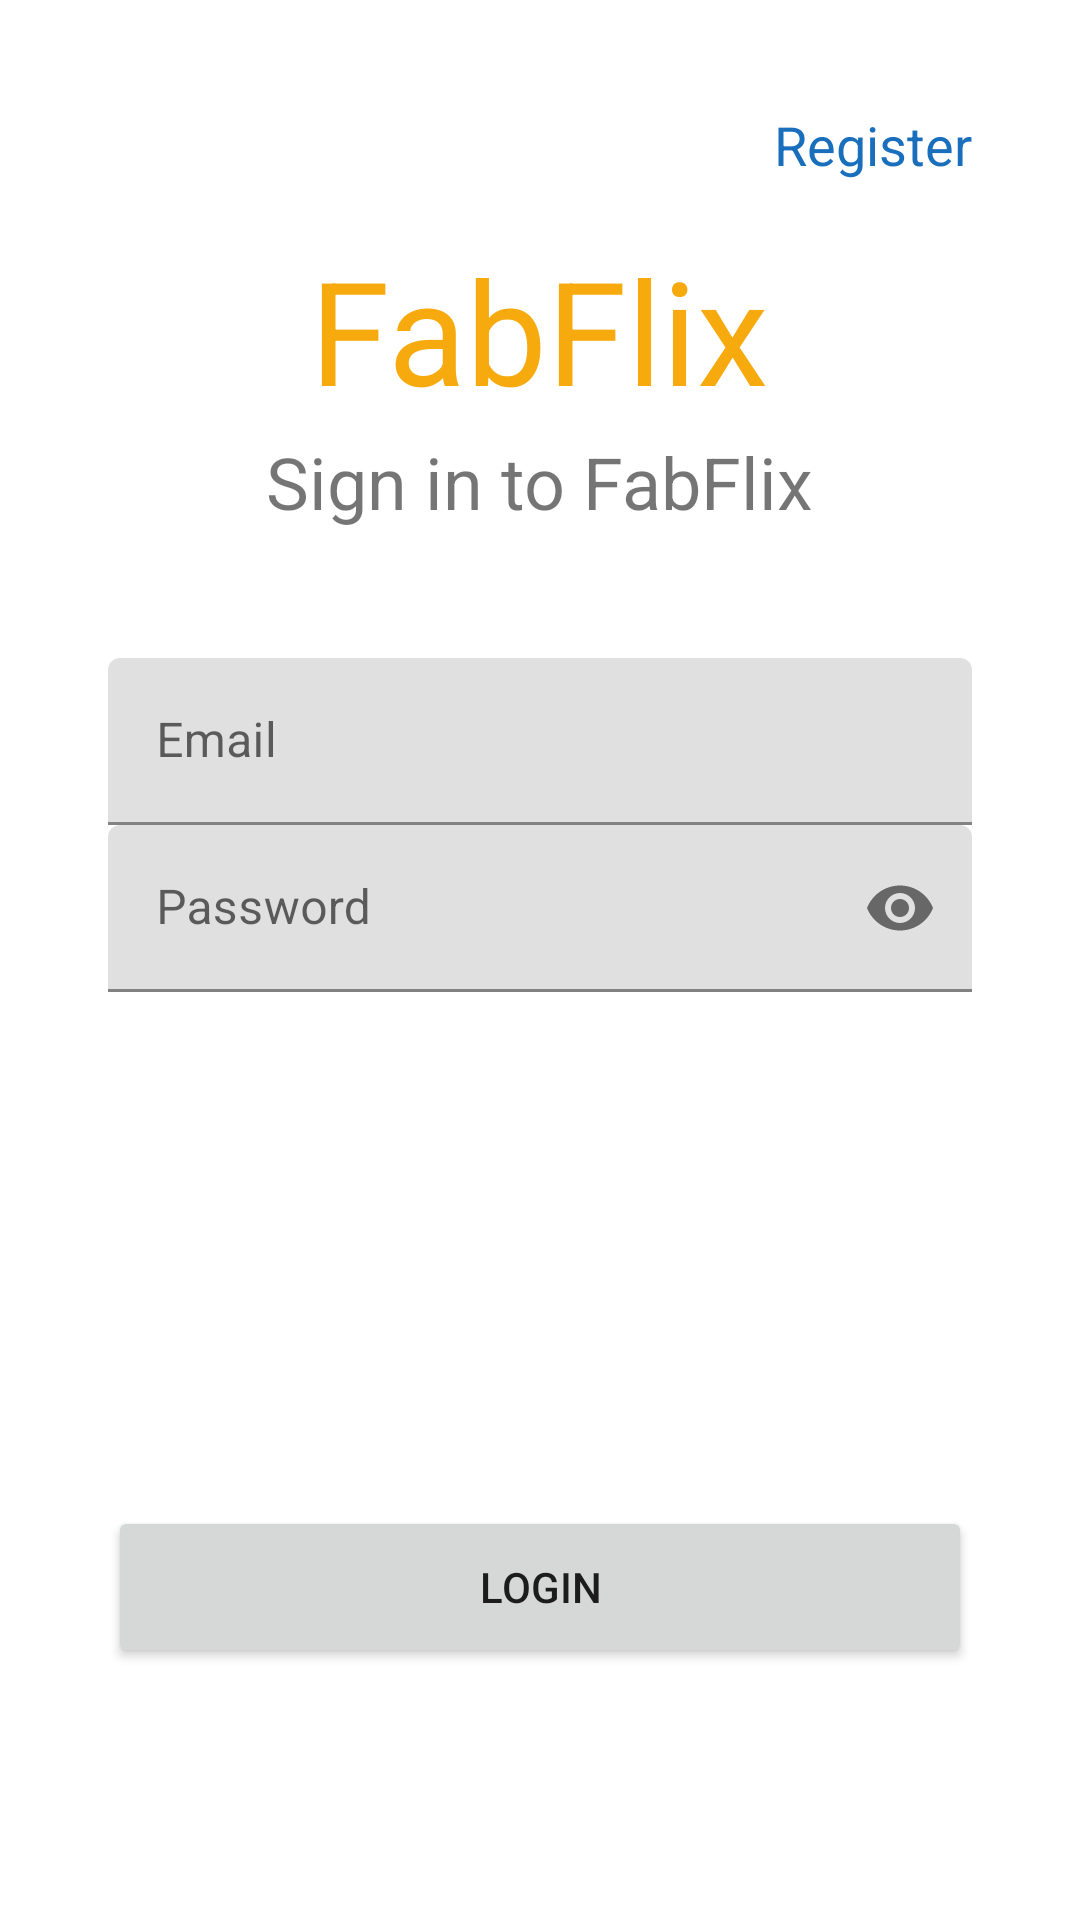

This screen was rendered from an Android layout file. Write that file and the resources it references.
<!-- AndroidManifest.xml: application theme Theme.Fe4Fixed -->
<!-- res/layout/activity_main.xml -->
<?xml version="1.0" encoding="utf-8"?>
<androidx.constraintlayout.widget.ConstraintLayout xmlns:android="http://schemas.android.com/apk/res/android"
    xmlns:app="http://schemas.android.com/apk/res-auto"
    xmlns:tools="http://schemas.android.com/tools"
    android:layout_width="match_parent"
    android:layout_height="match_parent"
    tools:context=".MainActivity">

    <androidx.constraintlayout.widget.ConstraintLayout
        android:layout_width="match_parent"
        android:layout_height="match_parent">

        <androidx.constraintlayout.widget.ConstraintLayout
            android:layout_width="match_parent"
            android:layout_height="match_parent"
            android:padding="36dp">



            <TextView
                android:id="@+id/registerBtn"
                android:foreground="?attr/selectableItemBackgroundBorderless"
                android:layout_width="wrap_content"
                android:layout_height="wrap_content"
                android:text="Register"
                android:clickable="true"
                android:textColor="@color/colorSecondary"
                android:textSize="18sp"
                app:layout_constraintEnd_toEndOf="parent"
                app:layout_constraintTop_toTopOf="parent" />
            <TextView
                android:id="@+id/login_title"
                android:layout_width="wrap_content"
                android:layout_height="wrap_content"
                android:text="FabFlix"
                android:textColor="@color/colorPrimary"
                android:textSize="48sp"
                app:layout_constraintBottom_toBottomOf="parent"
                app:layout_constraintEnd_toEndOf="parent"
                app:layout_constraintHorizontal_bias="0.498"
                app:layout_constraintStart_toStartOf="parent"
                app:layout_constraintTop_toTopOf="parent"
                app:layout_constraintVertical_bias="0.083" />

            <TextView
                android:id="@+id/logindesc"
                android:layout_width="wrap_content"
                android:layout_height="wrap_content"
                android:layout_marginTop="24dp"
                android:gravity="center"
                android:text="Sign in to FabFlix"
                android:textSize="24sp"

                app:layout_constraintBottom_toBottomOf="parent"
                app:layout_constraintEnd_toEndOf="parent"
                app:layout_constraintHorizontal_bias="0.497"
                app:layout_constraintStart_toStartOf="parent"
                app:layout_constraintTop_toTopOf="parent"
                app:layout_constraintVertical_bias="0.165" />

            <LinearLayout
                android:id="@+id/textlayout"
                android:layout_width="match_parent"
                android:layout_height="wrap_content"
                android:fitsSystemWindows="true"
                android:orientation="vertical"
                app:layout_constraintBottom_toBottomOf="parent"
                app:layout_constraintTop_toBottomOf="@+id/logindesc"
                app:layout_constraintVertical_bias="0.135"
                tools:layout_editor_absoluteX="36dp">


                <com.google.android.material.textfield.TextInputLayout
                    android:id="@+id/email_textfield"
                    android:layout_width="match_parent"
                    android:layout_height="wrap_content"
                    >
                    <com.google.android.material.textfield.TextInputEditText
                        android:id="@+id/email_edittext"
                        android:layout_width="match_parent"
                        android:layout_height="wrap_content"
                        android:hint="Email"
                        android:inputType="textEmailAddress"/>
                </com.google.android.material.textfield.TextInputLayout>

                <com.google.android.material.textfield.TextInputLayout
                    android:id="@+id/password_textfield"
                    android:layout_width="match_parent"
                    android:layout_height="wrap_content"
                    app:passwordToggleEnabled="true">
                    <com.google.android.material.textfield.TextInputEditText
                        android:id="@+id/password_edittext"
                        android:layout_width="match_parent"
                        android:layout_height="wrap_content"
                        android:inputType="textPassword"
                        android:hint="Password"
                        />
                </com.google.android.material.textfield.TextInputLayout>
            </LinearLayout>

            <Button
                android:id="@+id/button"
                android:layout_width="match_parent"
                android:layout_height="54dp"
                android:layout_marginBottom="48dp"

                app:layout_constraintBottom_toBottomOf="parent"

                android:foreground="?attr/selectableItemBackgroundBorderless"
                android:text="Login"
                />
        </androidx.constraintlayout.widget.ConstraintLayout>



    </androidx.constraintlayout.widget.ConstraintLayout>

</androidx.constraintlayout.widget.ConstraintLayout>
<!-- resources referenced by this layout -->
<resources>
  <color name="colorPrimary">#F6AA0D</color>
  <color name="colorSecondary">#1A6FBD</color>
  <style name="Theme.Fe4Fixed" parent="Theme.MaterialComponents.DayNight.DarkActionBar">
          
          <item name="colorPrimary">@color/colorPrimary</item>
          <item name="colorPrimaryVariant">@color/colorPrimaryVariant</item>
          <item name="colorOnPrimary">@color/colorTextAlt</item>
          
          <item name="colorSecondary">@color/colorSecondary</item>
          <item name="colorSecondaryVariant">@color/colorSecondaryVariant</item>
          <item name="colorOnSecondary">@color/colorText</item>
          
          <item name="android:statusBarColor" tools:targetApi="l">?attr/colorPrimaryVariant</item>
          <item name="windowActionBar">false</item>
          <item name="windowNoTitle">true</item>
  
  
          
      </style>
  <color name="colorPrimaryVariant">#EFBE58</color>
  <color name="colorTextAlt">#FFFFFF</color>
  <color name="colorSecondaryVariant">#71B7F6</color>
  <color name="colorText">#000000</color>
</resources>
